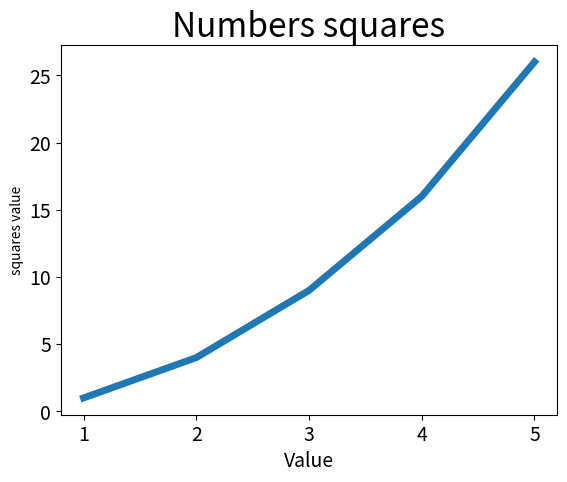

Write Python code to recreate this figure.
import matplotlib.pyplot as plt 

input_values = [1, 2, 3, 4, 5]

squares = [1, 4, 9, 16, 26]
plt.plot(input_values, squares, linewidth = 5)

#Defining title and labels
plt.title("Numbers squares", fontsize = 24)
plt.xlabel("Value", fontsize = 14)
plt.ylabel("squares value")

#Defining size of labels
plt.tick_params(axis="both", labelsize = 14)

plt.show()